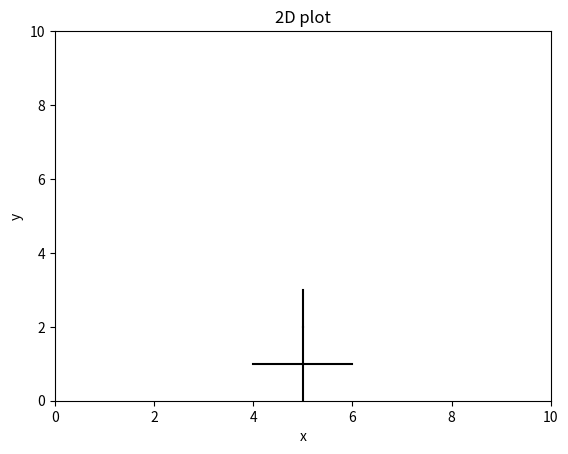
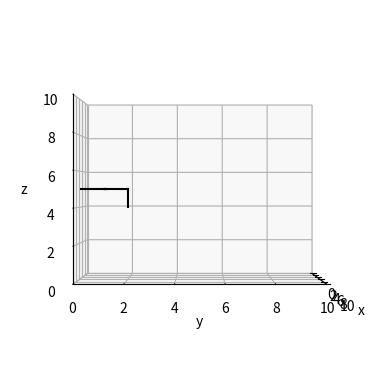

The matplotlib source for these figures, in order:
import matplotlib.pyplot as plt
import numpy as np

from mpl_toolkits.mplot3d import Axes3D

rng = np.random.default_rng()


class Node:
    def __init__(self, coords, creation_time, parent_node):
        self.coords = coords
        self.creation_time = creation_time
        self.parent_node = parent_node
        self.child_nodes = []
        self.is_leaf = True

        if parent_node is None:
            self.depth = 0
        else:
            self.depth = parent_node.depth + 1

    def add_child(self, coords, creation_time):
        new_node = Node(coords, creation_time, self)
        self.child_nodes.append(new_node)
        self.is_leaf = False
        return new_node

    def __iter__(self):
        yield self
        for child in self.child_nodes:
            for grand_child in child:
                yield grand_child

    def __repr__(self):
        return "Node({})".format(str(self.coords))

    def __str__(self):
        return " " * self.depth + repr(self)


class Tree:
    def __init__(self, root_coords, bounds=[[0, 10], [0, 10], [0, 10]]):
        self._root = Node(root_coords, 0, None)
        self._node_list = [self._root]
        self._coords_list = [root_coords]
        self._dimensionality = len(root_coords)
        self._matrix_form = np.zeros(list(bound[1] - bound[0] for bound in bounds), dtype=int)
        self._matrix_form[tuple(root_coords)] = 1
        self.bounds = bounds

    def plot(self):
        if self._dimensionality == 2:
            self._plot2d()
        elif self._dimensionality == 3:
            self._plot3d()
        else:
            raise NotImplementedError

    def add(self, coords, creation_time):
        assert len(coords) == self._dimensionality

        parent = rng.choice(self._get_neighbours(coords))
        new_node = parent.add_child(coords, creation_time)
        self._node_list.append(new_node)
        self._coords_list.append(coords)

        self._matrix_form[tuple(coords)] = 1
        return new_node

    def get_root(self):
        return self._root

    def _get_neighbours(self, coords):
        # calculate coords of all neighbours around a center coord
        neighbours = np.zeros((2*self._dimensionality, self._dimensionality), dtype=int)
        for i in range(self._dimensionality):
            j = i * 2
            neighbours[j:j+2, i] = [-1, 1]
            neighbours[j] = neighbours[j] + coords
            neighbours[j+1] = neighbours[j+1] + coords
        neighbours = neighbours.tolist()

        # return nodes that are neighbours
        return [node for node in self if node.coords in neighbours]

    def _plot2d(self):
        # N = len(self._matrix_form)

        # # convert all 1s in matrix to nans
        # matrix_conv = [[0 for i in range(N)] for j in range(N)]
        # for i in range(N):
        #     for j in range(N):
        #         if self._matrix_form[i][j] == 1:
        #             matrix_conv[i][j] = float('nan')

        # # plot in 2D
        # fig, axs = plt.subplots(1, 1)
        # axs.imshow(matrix_conv, cmap='cubehelix')
        # axs.set_title("2D plot")
        # axs.set_xlabel("x position [-]")
        # axs.set_ylabel("y position [-]")
        # plt.show()


        fig, ax = plt.subplots(1, 1)
        ax.set_xlim(*self.bounds[0])
        ax.set_ylim(*self.bounds[1])
        ax.set_xlabel("x")
        ax.set_ylabel("y")
        ax.set_title("2D plot")

        for node in self:
            if node.parent_node:
                parent = node.parent_node
                ax.plot([parent.coords[0], node.coords[0]], [parent.coords[1], node.coords[1]], c='black')
        
        plt.show()


    def _plot3d(self):
        fig = plt.figure()
        ax = fig.add_subplot(111, projection='3d')
        ax.set_xlim(*self.bounds[0])
        ax.set_ylim(*self.bounds[1])
        ax.set_zlim(*self.bounds[2])
        ax.set_xlabel("x")
        ax.set_ylabel("y")
        ax.set_zlabel("z")
        ax.view_init(0, 0)
        for node in self:
            if node.parent_node:
                parent = node.parent_node
                ax.plot3D([parent.coords[0], node.coords[0]], [parent.coords[1], node.coords[1]], [parent.coords[2], node.coords[2]], c='black')
        plt.show()

    def __iter__(self):
        return self._root.__iter__()

    def __contains__(self, coords):
        return coords in self._coords_list

    def __str__(self):
        return str(self._node_list)


if __name__ == "__main__":
    # plot a 2d test tree
    tree2d = Tree([5, 0], bounds=[[0, 10], [0, 10]])
    tree2d.add([5, 1], 1)
    tree2d.add([6, 1], 2)
    tree2d.add([4, 1], 3)
    tree2d.add([5, 2], 4)
    tree2d.add([5, 3], 5)
    tree2d.plot()

    print(tree2d._get_neighbours([6, 2]))

    # plot a 3d test tree
    tree3d = Tree([5, 0, 5], bounds=[[0, 10], [0, 10], [0, 10]])
    tree3d.add([5, 1, 5], 1)
    tree3d.add([6, 1, 5], 2)
    tree3d.add([4, 1, 5], 3)
    tree3d.add([5, 2, 5], 4)
    tree3d.add([5, 2, 4], 5)
    tree3d.plot()
